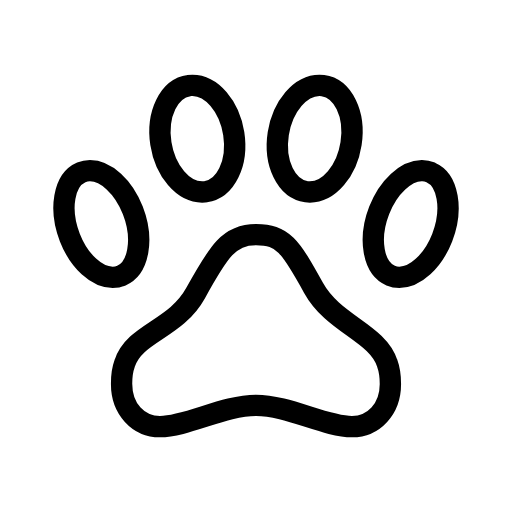
t = 0.00 s
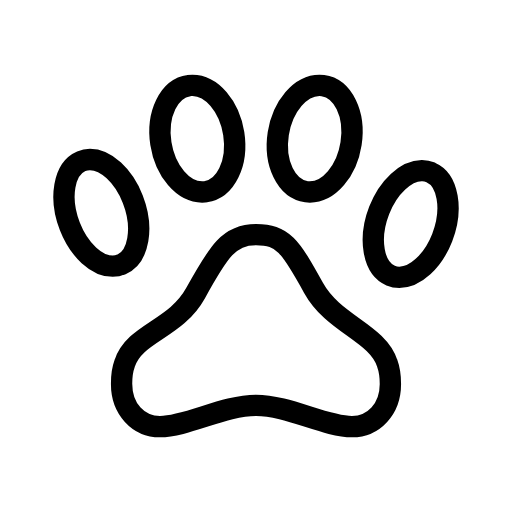
t = 0.38 s
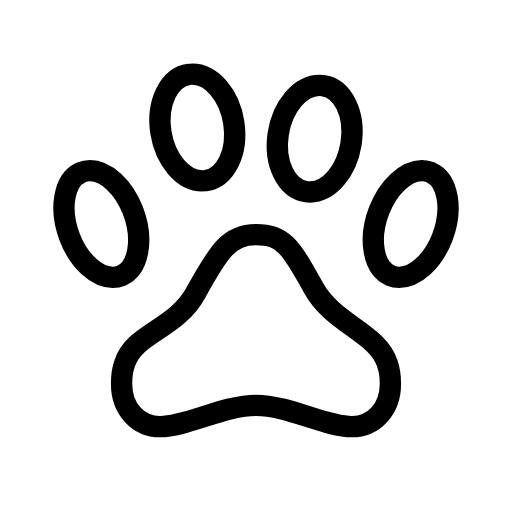
t = 0.83 s
t = 1.20 s: frame unchanged from t = 0.00 s, image omitted
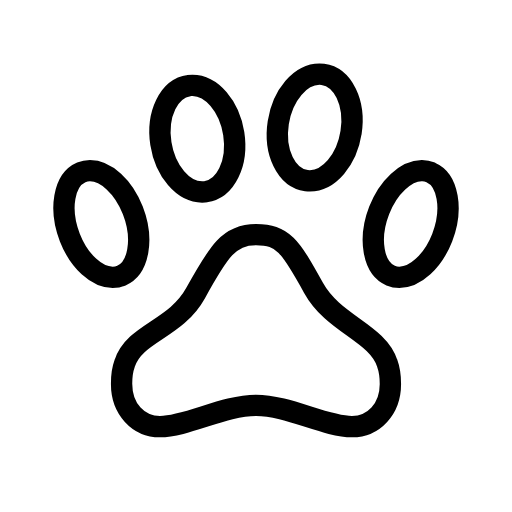
t = 1.58 s
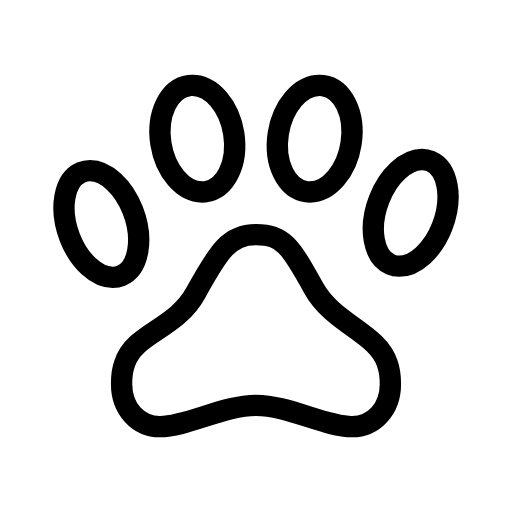
t = 2.03 s

The animated SVG that drew these frames (rendered in a browser with its animation timeline set to each time). Animation: 4 SMIL elements (animateTransform=4); one cycle of 2.40 s, repeats indefinitely.

<svg xmlns="http://www.w3.org/2000/svg" width="24" height="24" viewBox="0 0 24 24" fill="none" stroke="currentColor"
     stroke-width="1" stroke-linecap="round" stroke-linejoin="round"
     class="icon icon-tabler icons-tabler-animated icon-tabler-paw">
    <path stroke="none" d="M0 0h24v24H0z" fill="none"/>
    <path d="M14.7 13.5c-1.1 -2 -1.441 -2.5 -2.7 -2.5c-1.259 0 -1.736 .755 -2.836 2.747c-.942 1.703 -2.846 1.845 -3.321 3.291c-.097 .265 -.145 .677 -.143 .962c0 1.176 .787 2 1.8 2c1.259 0 3 -1 4.5 -1s3.241 1 4.5 1c1.013 0 1.8 -.823 1.8 -2c0 -.285 -.049 -.697 -.146 -.962c-.475 -1.451 -2.512 -1.835 -3.454 -3.538"/>
    <g>
        <animateTransform attributeName="transform" type="translate" values="0 0;0 -0.6;0 0;0 0" keyTimes="0;0.125;0.25;1" dur="2.4s" repeatCount="indefinite" calcMode="spline" keySplines="0.42 0 0.58 1;0.42 0 0.58 1;0.42 0 0.58 1"/>
        <path d="M5.69 12.918c.816 -.352 1.054 -1.719 .536 -3.052c-.436 -1.124 -1.271 -1.866 -2.009 -1.866c-.14 0 -.277 .027 -.407 .082c-.816 .352 -1.054 1.719 -.536 3.052c.436 1.124 1.271 1.866 2.009 1.866c.14 0 .277 -.027 .407 -.082"/>
    </g>
    <g>
        <animateTransform attributeName="transform" type="translate" values="0 0;0 0;0 -0.6;0 0;0 0" keyTimes="0;0.25;0.375;0.5;1" dur="2.4s" repeatCount="indefinite" calcMode="spline" keySplines="0.42 0 0.58 1;0.42 0 0.58 1;0.42 0 0.58 1;0.42 0 0.58 1"/>
        <path d="M9.474 9c.055 0 .109 0 .163 -.011c.944 -.128 1.533 -1.346 1.32 -2.722c-.203 -1.297 -1.047 -2.267 -1.932 -2.267c-.055 0 -.109 0 -.163 .011c-.944 .128 -1.533 1.346 -1.32 2.722c.204 1.293 1.048 2.267 1.933 2.267"/>
    </g>
    <g>
        <animateTransform attributeName="transform" type="translate" values="0 0;0 0;0 -0.6;0 0;0 0" keyTimes="0;0.5;0.625;0.75;1" dur="2.4s" repeatCount="indefinite" calcMode="spline" keySplines="0.42 0 0.58 1;0.42 0 0.58 1;0.42 0 0.58 1;0.42 0 0.58 1"/>
        <path d="M16.456 6.733c.214 -1.376 -.375 -2.594 -1.32 -2.722a1.164 1.164 0 0 0 -.162 -.011c-.885 0 -1.728 .97 -1.93 2.267c-.214 1.376 .375 2.594 1.32 2.722c.054 .007 .108 .011 .162 .011c.885 0 1.73 -.974 1.93 -2.267"/>
    </g>
    <g>
        <animateTransform attributeName="transform" type="translate" values="0 0;0 0;0 -0.6;0 0" keyTimes="0;0.75;0.875;1" dur="2.4s" repeatCount="indefinite" calcMode="spline" keySplines="0.42 0 0.58 1;0.42 0 0.58 1;0.42 0 0.58 1"/>
        <path d="M20.188 8.082a1.039 1.039 0 0 0 -.406 -.082h-.015c-.735 .012 -1.56 .75 -1.993 1.866c-.519 1.335 -.28 2.7 .538 3.052c.129 .055 .267 .082 .406 .082c.739 0 1.575 -.742 2.011 -1.866c.516 -1.335 .273 -2.7 -.54 -3.052l-.001 0"/>
    </g>
</svg>
